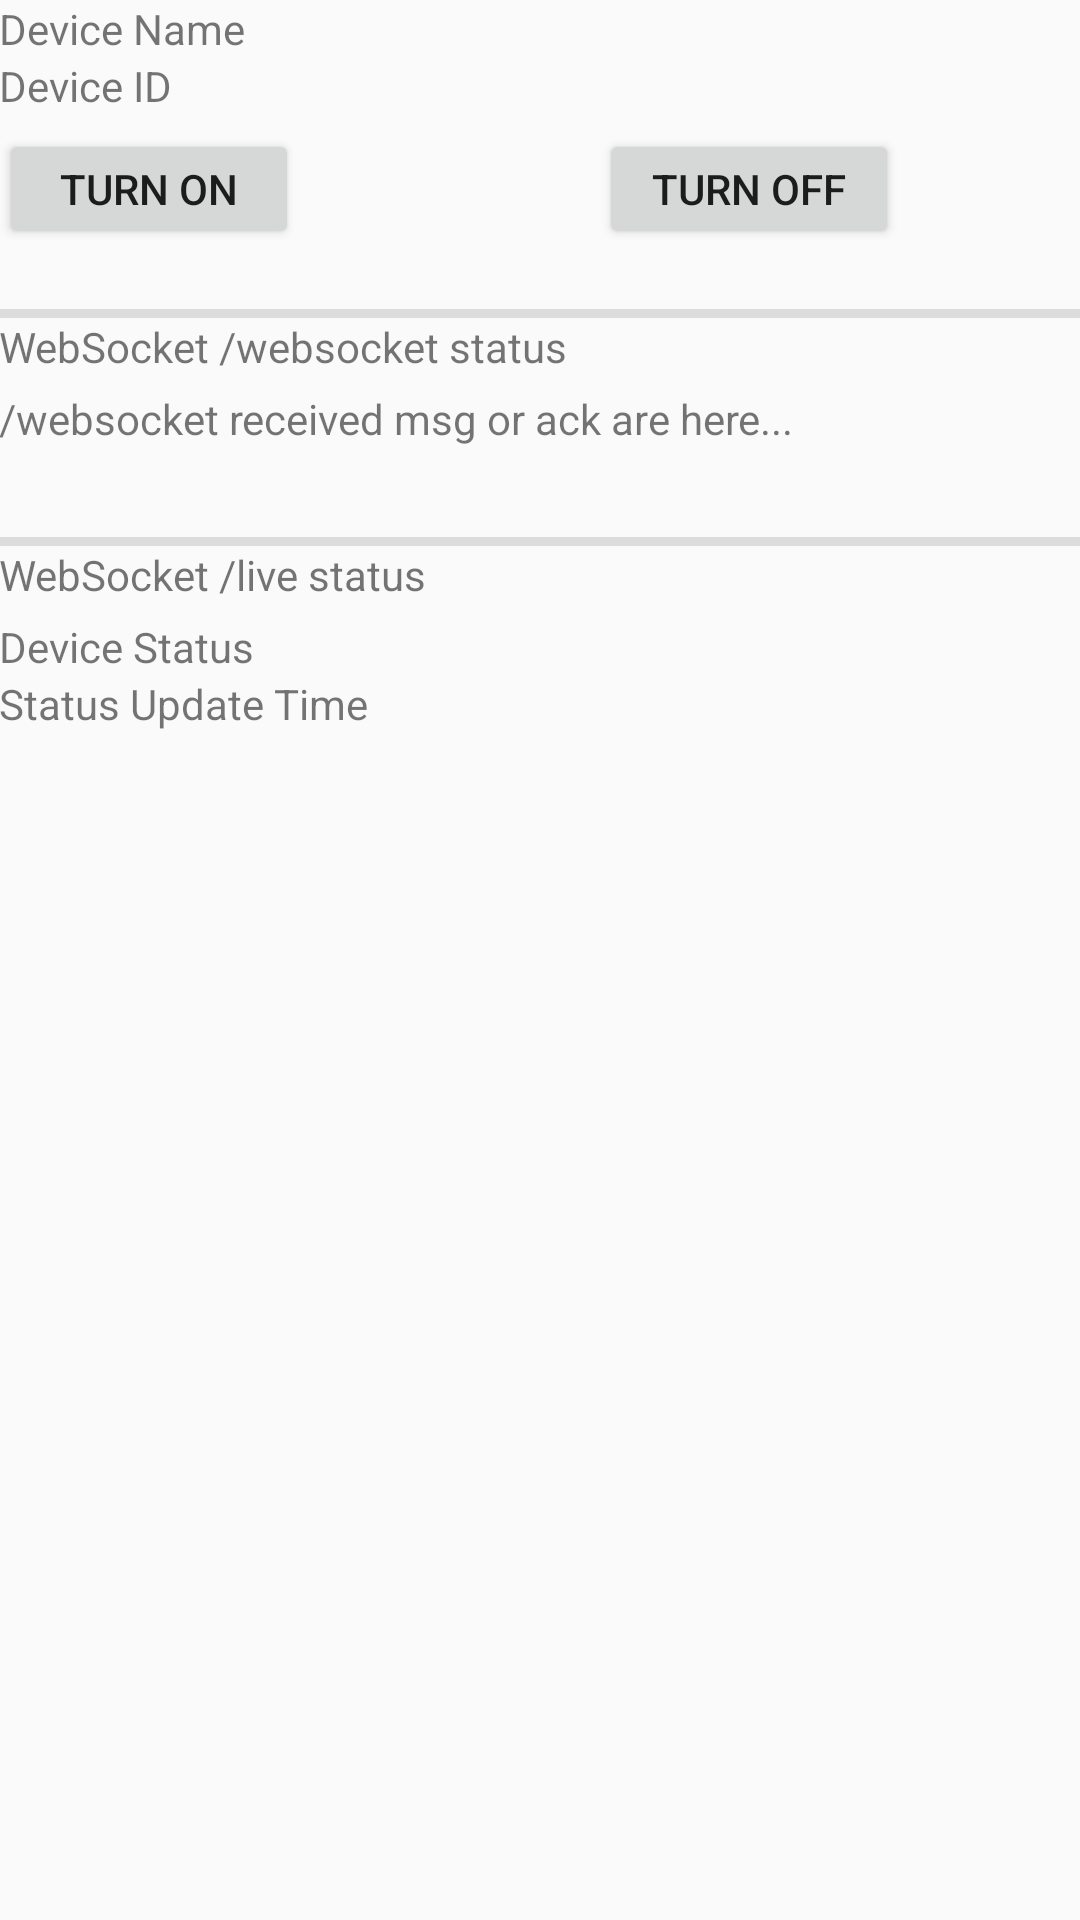

Write the Android layout XML for this screen, with the resource values it uses.
<!-- AndroidManifest.xml: application theme AppTheme -->
<!-- res/layout/activity_main.xml -->
<LinearLayout xmlns:android="http://schemas.android.com/apk/res/android"
    xmlns:tools="http://schemas.android.com/tools" android:layout_width="match_parent"
    android:layout_height="match_parent" android:paddingLeft="@dimen/activity_horizontal_margin"
    android:paddingRight="@dimen/activity_horizontal_margin"
    android:paddingTop="@dimen/activity_vertical_margin"
    android:paddingBottom="@dimen/activity_vertical_margin"
    android:orientation="vertical"
    tools:context=".ControlActivity">

    <TextView
        android:id="@+id/device_name"
        android:text="@string/device_name"
        android:layout_width="wrap_content"
        android:layout_height="wrap_content"
        android:textSize="14sp" />

    <TextView
        android:id="@+id/device_id"
        android:text="@string/device_id"
        android:layout_width="wrap_content"
        android:layout_height="wrap_content"
        android:textSize="14sp" />
    <Space android:layout_width="match_parent"
        android:layout_height="5dp"/>

    <LinearLayout
        android:layout_width="match_parent"
        android:layout_height="40dp"
        android:orientation="horizontal"
        >
        <Button
            android:id="@+id/onBtn"
            android:layout_width="100dp"
            android:layout_height="wrap_content"
            android:text="Turn On" />

        <Space android:layout_width="100dp"
            android:layout_height="match_parent"/>

        <Button
            android:id="@+id/offBtn"
            android:layout_width="100dp"
            android:layout_height="wrap_content"
            android:text="Turn Off" />
    </LinearLayout>

    <Space android:layout_width="match_parent"
        android:layout_height="20dp"/>

    <View style="@style/Divider"/>
    <TextView
        android:id="@+id/ws_status"
        android:text="@string/websocketws_status"
        android:layout_width="match_parent"
        android:layout_height="wrap_content"
        android:textSize="14sp" />

    <Space android:layout_width="match_parent"
        android:layout_height="5dp"/>

    <TextView
        android:id="@+id/ws_received"
        android:text="@string/websocketws_received"
        android:layout_width="match_parent"
        android:layout_height="wrap_content"
        android:textSize="14sp" />

    <Space android:layout_width="match_parent"
        android:layout_height="30dp"/>

    <View style="@style/Divider"/>
    <TextView
        android:id="@+id/live_status"
        android:text="@string/websocketlive_status"
        android:layout_width="match_parent"
        android:layout_height="wrap_content"
        android:textSize="14sp" />

    <Space android:layout_width="match_parent"
        android:layout_height="5dp"/>

    <TextView
        android:id="@+id/device_status"
        android:text="@string/device_status"
        android:layout_width="wrap_content"
        android:layout_height="wrap_content"
        android:textSize="14sp" />

    <TextView
        android:id="@+id/status_update_time"
        android:text="@string/status_update_time"
        android:layout_width="wrap_content"
        android:layout_height="wrap_content"
        android:textSize="14sp" />



</LinearLayout>
<!-- resources referenced by this layout -->
<resources>
  <string name="device_id">Device ID</string>
  <string name="device_name">Device Name</string>
  <string name="device_status">Device Status</string>
  <string name="status_update_time">Status Update Time</string>
  <string name="websocketlive_status">WebSocket /live status</string>
  <string name="websocketws_received">/websocket received msg or ack are here...</string>
  <string name="websocketws_status">WebSocket /websocket status</string>
  <style name="Divider">
          <item name="android:layout_width">match_parent</item>
          <item name="android:layout_height">3dp</item>
          <item name="android:background">?android:attr/listDivider</item>
      </style>
  <style name="AppTheme" parent="Theme.AppCompat.Light.DarkActionBar">
          
      </style>
</resources>
